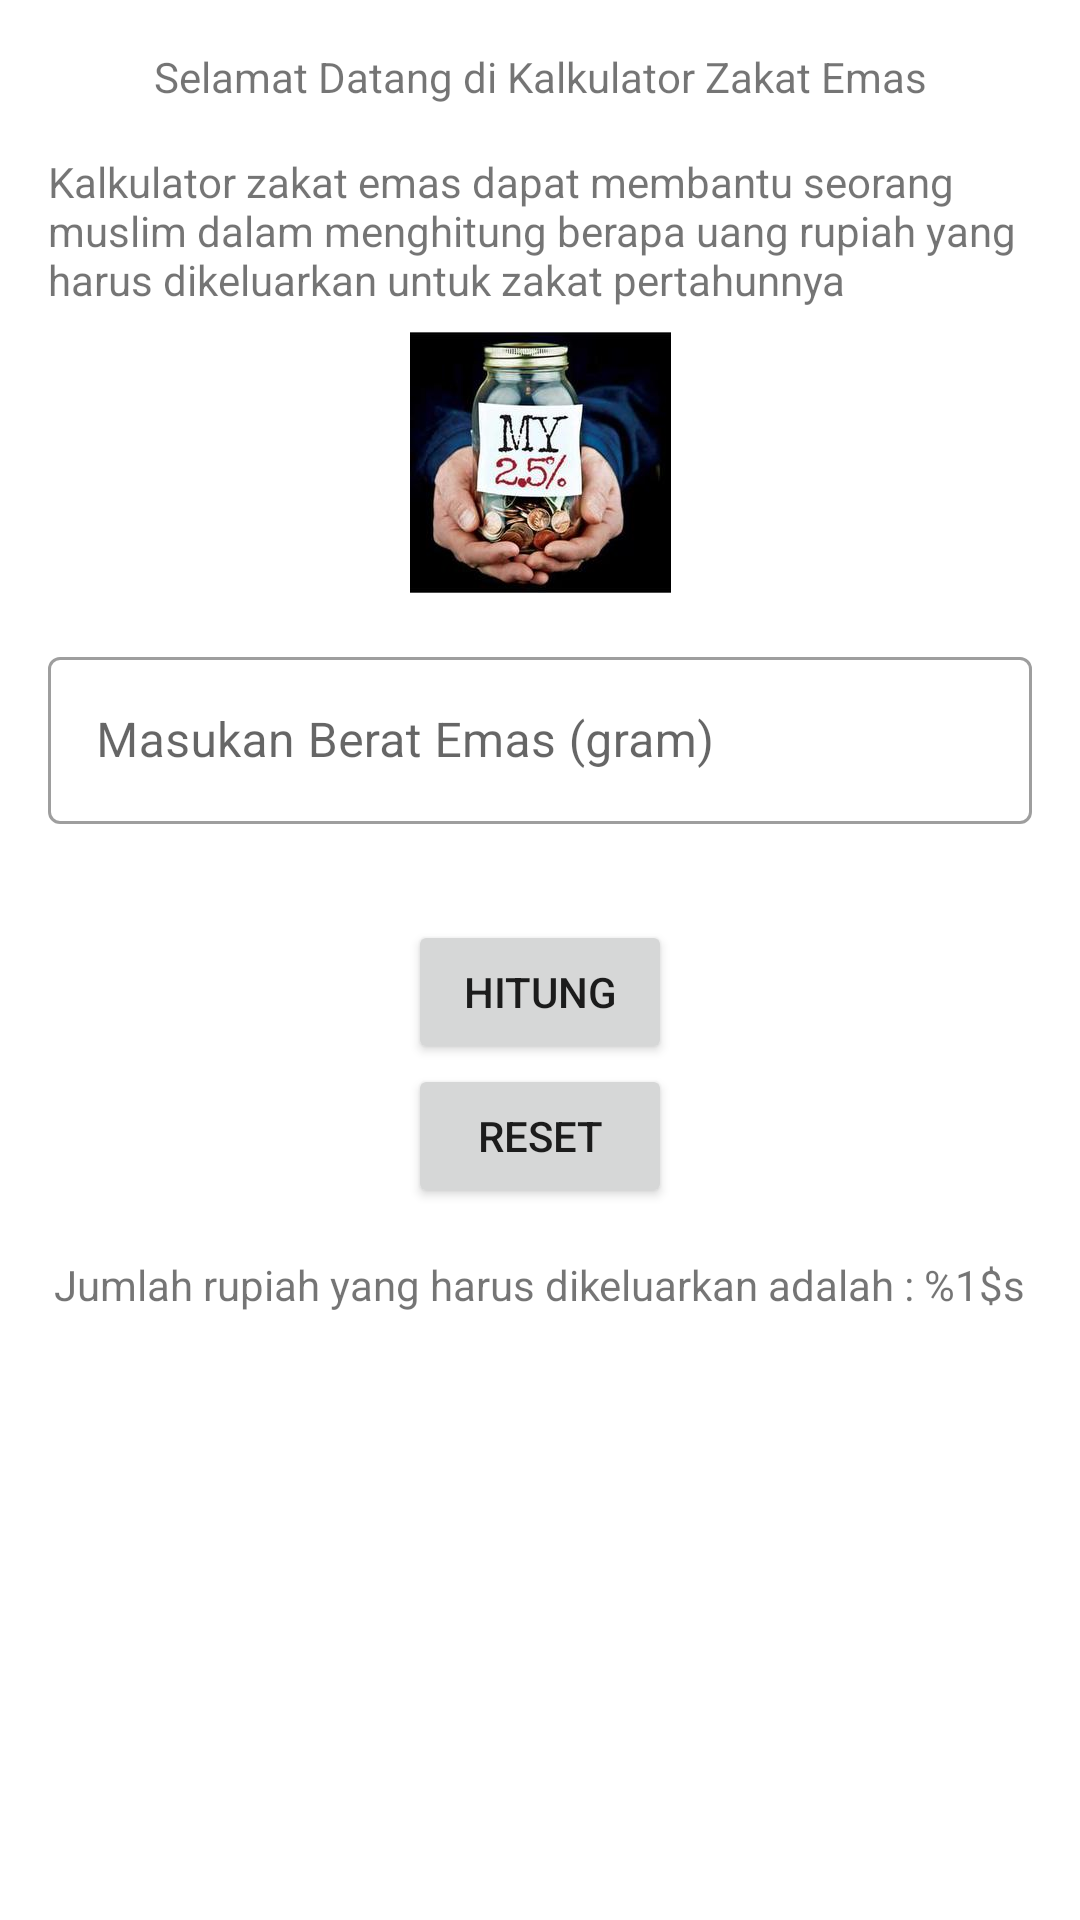

This screen was rendered from an Android layout file. Write that file and the resources it references.
<!-- AndroidManifest.xml: application theme Theme.KalkulatorZakatEmas -->
<!-- res/layout/activity_main.xml -->
<?xml version="1.0" encoding="utf-8"?>
<ScrollView
    xmlns:android="http://schemas.android.com/apk/res/android"
    xmlns:app="http://schemas.android.com/apk/res-auto"
    xmlns:tools="http://schemas.android.com/tools"
    android:id="@+id/beratEmas"
    android:layout_width="match_parent"
    android:layout_height="match_parent"
    tools:context=".MainActivity">
    <androidx.constraintlayout.widget.ConstraintLayout
        android:layout_width="match_parent"
        android:layout_height="wrap_content">

    <TextView
        android:id="@+id/awalan"
        android:layout_width="wrap_content"
        android:layout_height="wrap_content"
        android:layout_marginLeft="16dp"
        android:layout_marginTop="16dp"
        android:layout_marginRight="16dp"
        android:text="@string/selamatdatang"
        app:layout_constraintLeft_toLeftOf="parent"
        app:layout_constraintRight_toRightOf="parent"
        app:layout_constraintTop_toTopOf="parent" />

    <TextView
        android:id="@+id/intro"
        android:layout_width="0dp"
        android:layout_height="wrap_content"
        android:layout_marginStart="16dp"
        android:layout_marginTop="16dp"
        android:layout_marginEnd="16dp"
        android:text="@string/intro"
        app:layout_constraintEnd_toEndOf="parent"
        app:layout_constraintStart_toStartOf="parent"
        app:layout_constraintTop_toBottomOf="@+id/awalan" />

    <ImageView
        android:id="@+id/imageView"
        android:layout_width="wrap_content"
        android:layout_height="wrap_content"
        android:layout_marginStart="8dp"
        android:layout_marginTop="8dp"
        android:layout_marginEnd="8dp"
        app:layout_constraintEnd_toEndOf="parent"
        app:layout_constraintStart_toStartOf="parent"
        app:layout_constraintTop_toBottomOf="@+id/intro"
        app:srcCompat="@drawable/zakat" />

    <com.google.android.material.textfield.TextInputLayout
        android:id="@+id/textInputLayout"
        android:layout_width="match_parent"
        android:layout_height="wrap_content"
        android:layout_marginStart="16dp"
        android:layout_marginTop="16dp"
        android:layout_marginEnd="16dp"
        app:layout_constraintEnd_toEndOf="parent"
        app:layout_constraintStart_toStartOf="parent"
        app:layout_constraintTop_toBottomOf="@+id/imageView">

        <com.google.android.material.textfield.TextInputEditText
            android:id="@+id/beratemasInput"
            android:inputType="number"
            android:layout_width="match_parent"
            android:layout_height="wrap_content"
            android:hint="@string/beratEmas" />
    </com.google.android.material.textfield.TextInputLayout>

        <Button
        android:id="@+id/hitung"
        android:layout_width="wrap_content"
        android:layout_height="wrap_content"
        android:layout_marginTop="32dp"
        android:text="@string/hitung"
        app:layout_constraintEnd_toEndOf="@+id/textInputLayout"
        app:layout_constraintStart_toStartOf="@+id/textInputLayout"
        app:layout_constraintTop_toBottomOf="@+id/textInputLayout" />

        <Button
            android:id="@+id/reset"
            android:layout_width="wrap_content"
            android:layout_height="wrap_content"
            android:text="@string/reset"
            app:layout_constraintEnd_toEndOf="@+id/hitung"
            app:layout_constraintStart_toStartOf="@+id/hitung"
            app:layout_constraintTop_toBottomOf="@+id/hitung" />

        <TextView
            android:id="@+id/hasil"
            android:layout_width="wrap_content"
            android:layout_height="wrap_content"
            android:text="@string/hasilZakat1"
            android:layout_marginTop="16dp"
            app:layout_constraintEnd_toEndOf="parent"
            app:layout_constraintStart_toStartOf="parent"
            app:layout_constraintTop_toBottomOf="@+id/reset" />

    </androidx.constraintlayout.widget.ConstraintLayout>
</ScrollView>
<!-- resources referenced by this layout -->
<resources>
  <!-- drawable zakat: jpg bitmap (drawable-hdpi, 5009 bytes) -->
  <string name="beratEmas">Masukan Berat Emas (gram)</string>
  <string name="hasilZakat1">Jumlah rupiah yang harus dikeluarkan adalah : %1$s</string>
  <string name="hitung">Hitung</string>
  <string name="intro">Kalkulator zakat emas dapat membantu seorang muslim dalam menghitung berapa uang rupiah yang harus dikeluarkan untuk zakat pertahunnya</string>
  <string name="reset">Reset</string>
  <string name="selamatdatang">Selamat Datang di Kalkulator Zakat Emas</string>
  <style name="Theme.KalkulatorZakatEmas" parent="Theme.MaterialComponents.DayNight.DarkActionBar">
          
          <item name="colorPrimary">@color/grey_600</item>
          <item name="colorPrimaryVariant">@color/blue_500</item>
          <item name="colorOnPrimary">@color/white</item>
          
          <item name="colorSecondary">@color/teal_200</item>
          <item name="colorSecondaryVariant">@color/teal_700</item>
          <item name="colorOnSecondary">@color/black</item>
          
          <item name="android:statusBarColor" tools:targetApi="l">?attr/colorPrimaryVariant</item>
          
          <item name="textInputStyle">@style/Widget.MaterialComponents.TextInputLayout.OutlinedBox</item>
      </style>
  <color name="grey_600">#757575</color>
  <color name="blue_500">#2196F3</color>
  <color name="white">#FFFFFFFF</color>
  <color name="teal_200">#FF03DAC5</color>
  <color name="teal_700">#FF018786</color>
  <color name="black">#FF000000</color>
</resources>
